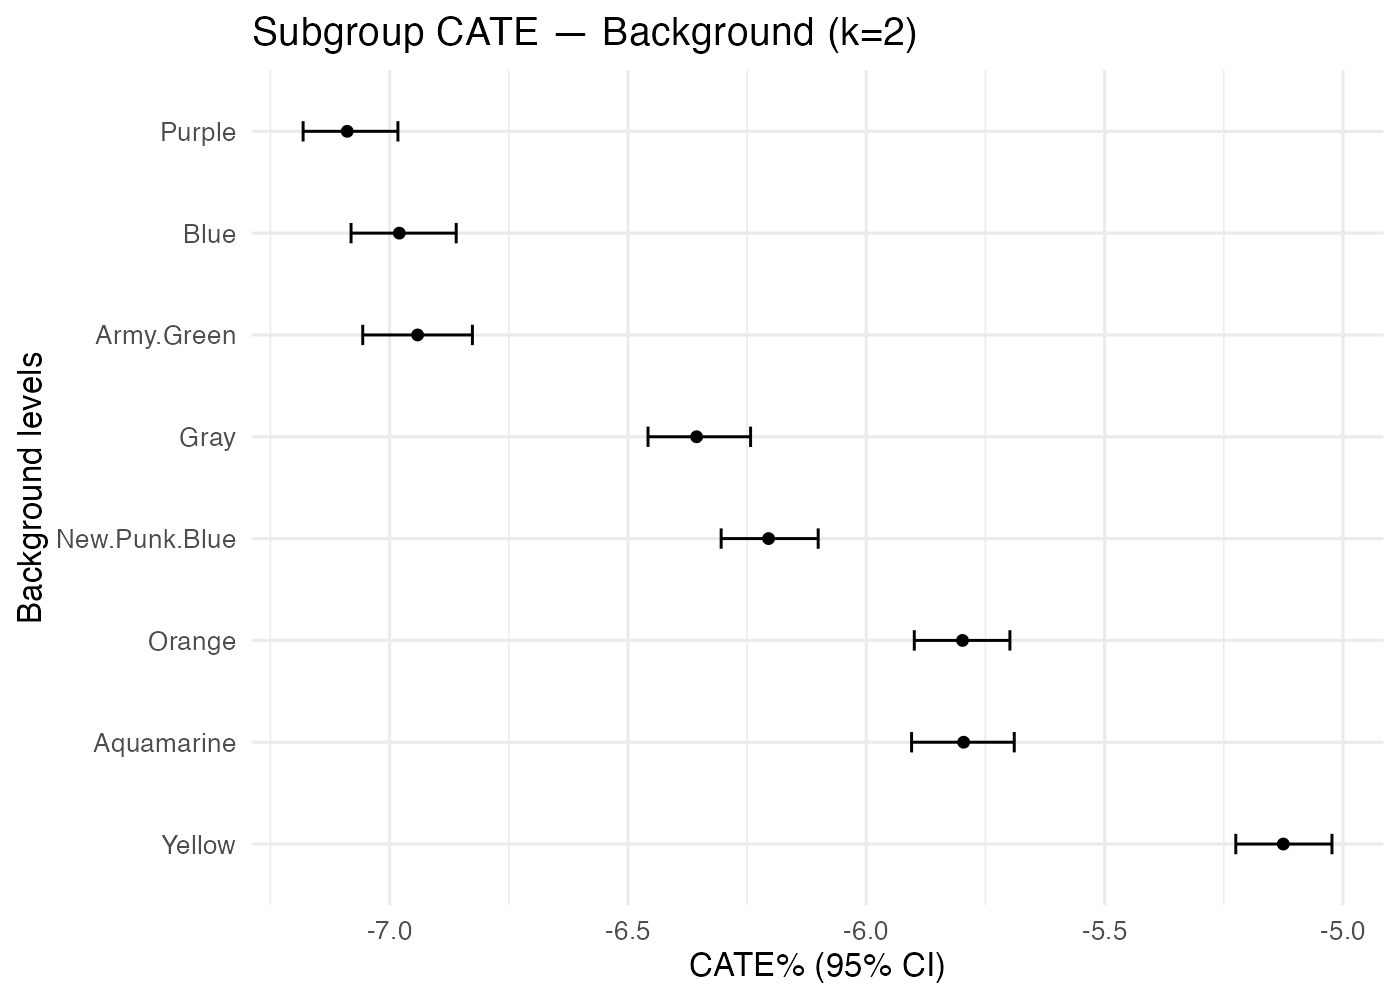

The data file committed next to this chart (first rows):
treatment, k, family, level, n, mean_pct, lo_pct, hi_pct
Earring_No+Mouth_Bored, 2, Background, Aquamarine, 1159, -5.796, -5.905, -5.69
Earring_No+Mouth_Bored, 2, Background, Army.Green, 1158, -6.941, -7.056, -6.826
Earring_No+Mouth_Bored, 2, Background, Blue, 1142, -6.98, -7.081, -6.86
Earring_No+Mouth_Bored, 2, Background, Gray, 1082, -6.356, -6.458, -6.243
Earring_No+Mouth_Bored, 2, Background, New.Punk.Blue, 1156, -6.205, -6.304, -6.101
Earring_No+Mouth_Bored, 2, Background, Orange, 1183, -5.798, -5.899, -5.699
Earring_No+Mouth_Bored, 2, Background, Purple, 1198, -7.089, -7.181, -6.982
Earring_No+Mouth_Bored, 2, Background, Yellow, 1176, -5.125, -5.225, -5.023
